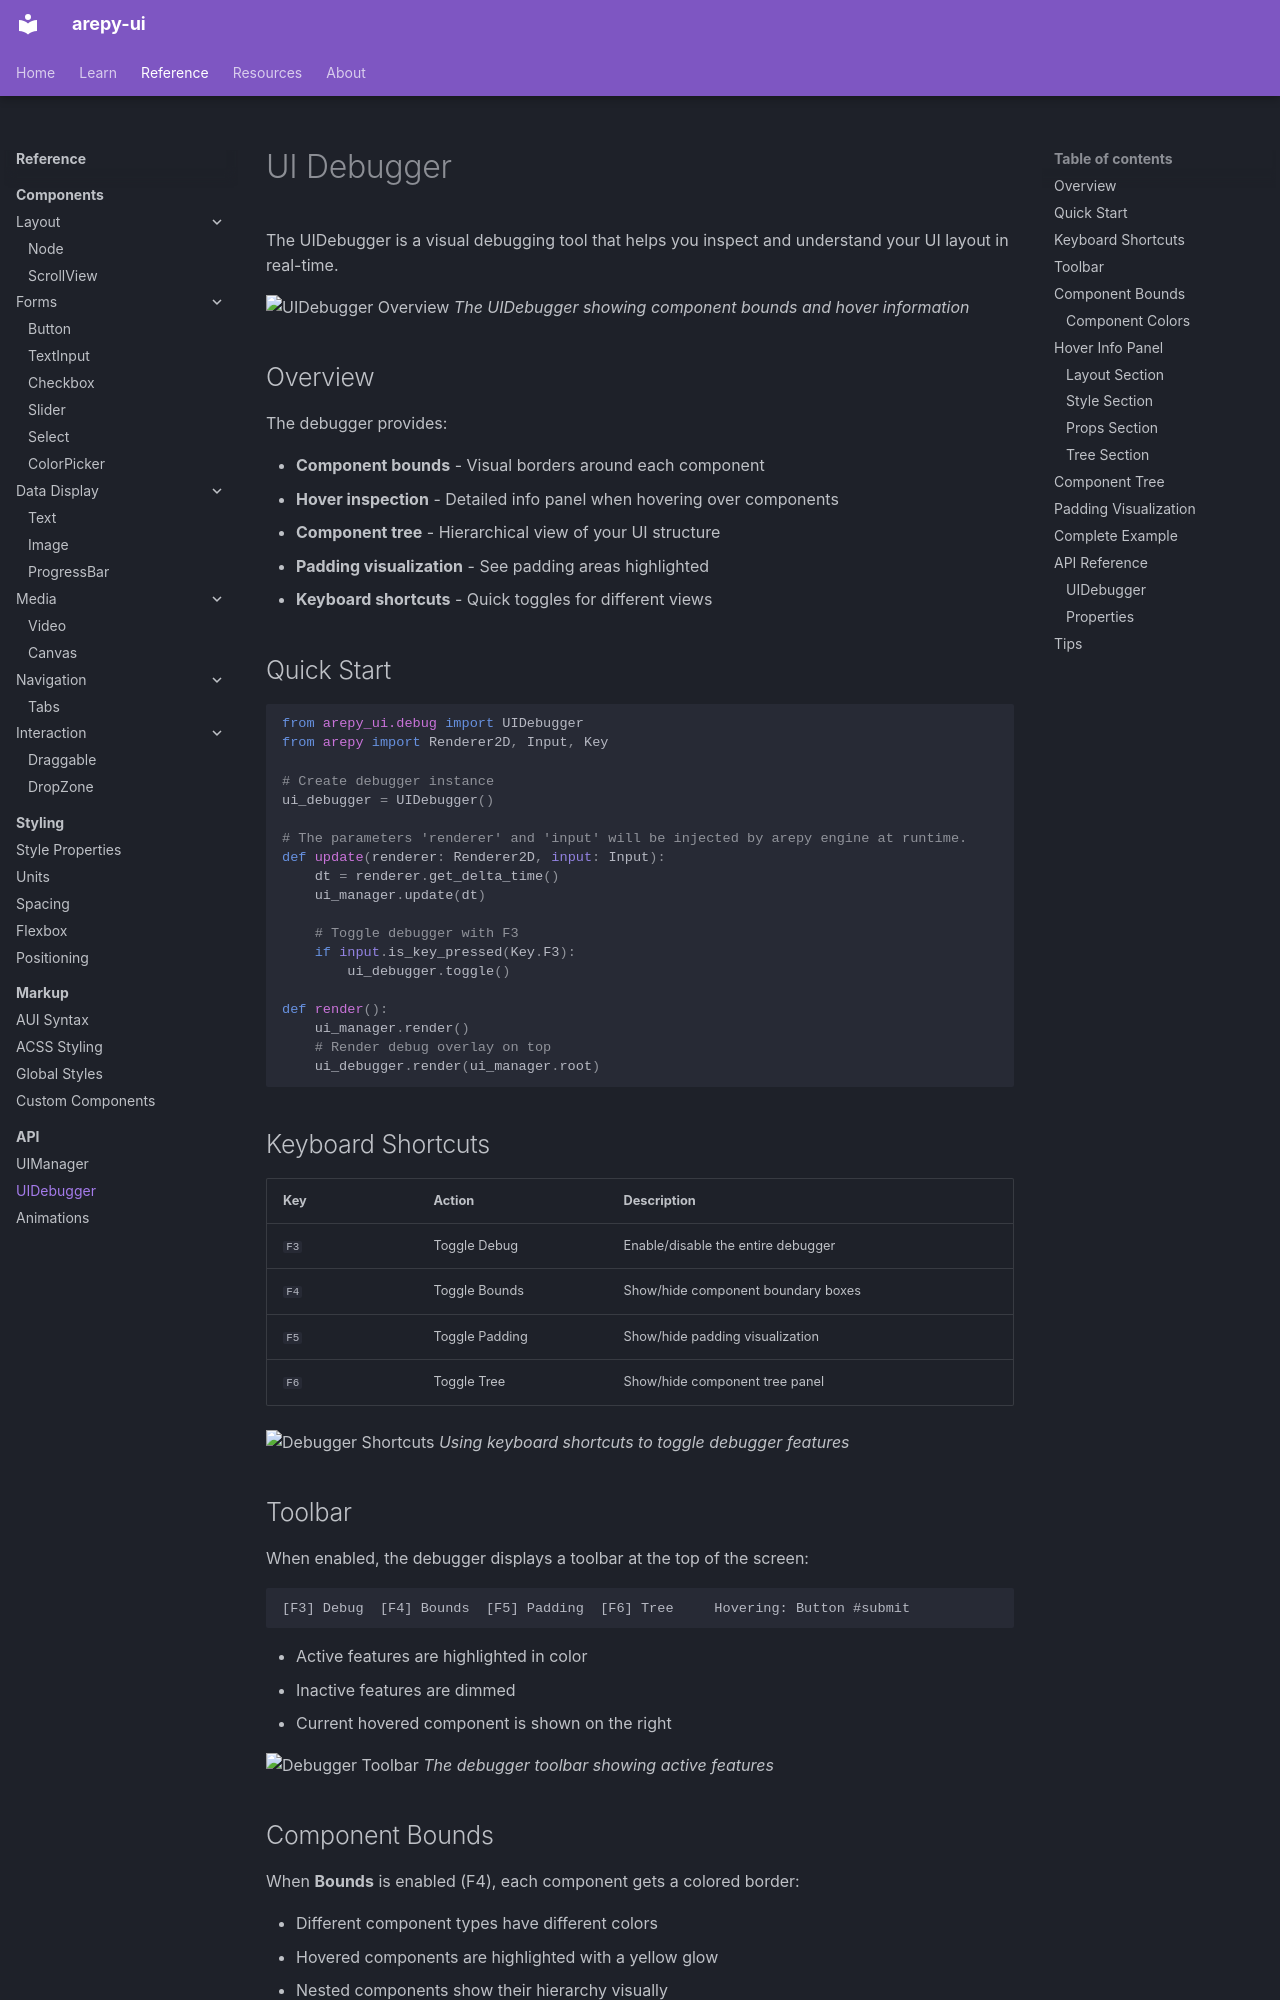

repository: Scr44gr/arepy-ui · page: reference/api/debugger/index.html · generator: mkdocs

# UI Debugger

The UIDebugger is a visual debugging tool that helps you inspect and understand your UI layout in real-time.

<!-- TODO: Add screenshot of debugger in action -->
![UIDebugger Overview](../assets/debugger-overview.png)
*The UIDebugger showing component bounds and hover information*

## Overview

The debugger provides:

- **Component bounds** - Visual borders around each component
- **Hover inspection** - Detailed info panel when hovering over components
- **Component tree** - Hierarchical view of your UI structure
- **Padding visualization** - See padding areas highlighted
- **Keyboard shortcuts** - Quick toggles for different views

## Quick Start

```python
from arepy_ui.debug import UIDebugger
from arepy import Renderer2D, Input, Key

# Create debugger instance
ui_debugger = UIDebugger()

# The parameters 'renderer' and 'input' will be injected by arepy engine at runtime.
def update(renderer: Renderer2D, input: Input):
    dt = renderer.get_delta_time()
    ui_manager.update(dt)
    
    # Toggle debugger with F3
    if input.is_key_pressed(Key.F3):
        ui_debugger.toggle()

def render():
    ui_manager.render()
    # Render debug overlay on top
    ui_debugger.render(ui_manager.root)
```

## Keyboard Shortcuts

| Key | Action | Description |
|-----|--------|-------------|
| `F3` | Toggle Debug | Enable/disable the entire debugger |
| `F4` | Toggle Bounds | Show/hide component boundary boxes |
| `F5` | Toggle Padding | Show/hide padding visualization |
| `F6` | Toggle Tree | Show/hide component tree panel |

<!-- TODO: Add GIF showing keyboard shortcuts in action -->
![Debugger Shortcuts](../assets/debugger-shortcuts.gif)
*Using keyboard shortcuts to toggle debugger features*
